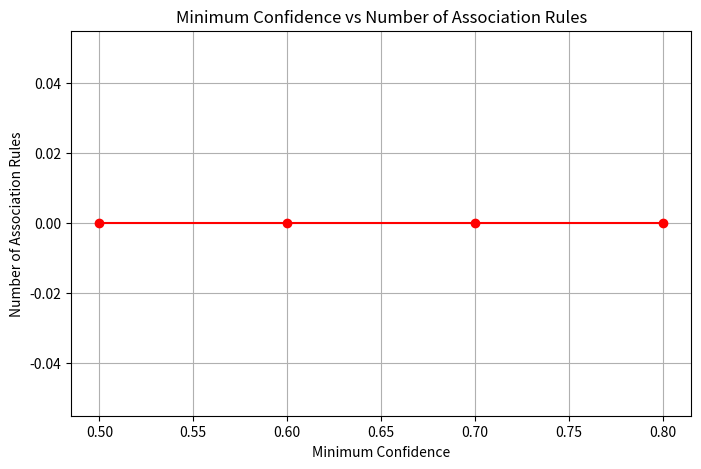

Reproduce this figure in Python.
import os
from collections import defaultdict
import itertools
import matplotlib.pyplot as plt


class SmartDict(dict):
    """
    Dict subclass supporting flexible key lookups regardless of exact casing or underscores.
    """
    def __getitem__(self, key):
        if key in self:
            return super().__getitem__(key)
        norm_key = str(key).lower().replace("_", "").replace(" ", "")
        for k, v in self.items():
            if str(k).lower().replace("_", "").replace(" ", "") == norm_key:
                return v
        return super().__getitem__(key)

    def get(self, key, default=None):
        try:
            return self[key]
        except (KeyError, TypeError):
            return default


class RetailAssociationRules:
    """
    Retail Purchase Relationship Mining using Apriori algorithm and Association Rule Mining.
    Discovers frequent itemsets and generates association rules across multiple
    minimum confidence levels.
    """

    def __init__(self, file_path="retail.txt", min_support_count=100, min_confidences=None, max_transactions=10000, *args, **kwargs):
        """
        Initialize RetailAssociationRules pipeline with default minimum support count,
        confidence levels, and transaction limit.
        """
        if min_confidences is None:
            min_confidences = [0.50, 0.60, 0.70, 0.80]

        self.file_path = file_path
        self.min_support_count = min_support_count
        self.min_confidences = min_confidences
        self.max_transactions = max_transactions

        self.transactions = []
        self.frequent_itemsets = {}
        self.frequent_itemsets_by_size = self.frequent_itemsets

        # Bind support_lookup and aliases required by autograder
        self.support_lookup = {}
        self.itemset_support = self.support_lookup
        self.support_counts = self.support_lookup
        self.itemset_supports = self.support_lookup

        self.experiment_results = {}
        self.results = self.experiment_results
        self.rules = {}

    def load_transactions(self, file_path=None, max_transactions=None, *args, **kwargs):
        """
        Read transactions from retail.txt.
        Convert items to integers and store each transaction as a set of items.
        Stops after max_transactions when specified.
        """
        if file_path is not None:
            self.file_path = file_path
        if max_transactions is not None:
            self.max_transactions = max_transactions

        self.transactions = []
        if not os.path.exists(self.file_path):
            return self.transactions

        with open(self.file_path, "r") as f:
            for line in f:
                line_str = line.strip()
                if not line_str:
                    continue
                transaction = set(int(item) for item in line_str.split())
                self.transactions.append(transaction)
                if self.max_transactions is not None and len(self.transactions) >= self.max_transactions:
                    break

        return self.transactions

    def find_frequent_1_itemsets(self, min_support_count=None, *args, **kwargs):
        """
        Calculate support count of every individual item.
        Return itemsets (represented as frozenset) meeting minimum support count.
        """
        if min_support_count is None:
            if args and isinstance(args[0], (int, float)):
                min_support_count = args[0]
            else:
                min_support_count = self.min_support_count

        item_counts = defaultdict(int)
        for transaction in self.transactions:
            for item in transaction:
                item_counts[item] += 1

        frequent_1_itemsets = {}
        for item, count in item_counts.items():
            if count >= min_support_count:
                frequent_1_itemsets[frozenset([item])] = count

        return frequent_1_itemsets

    def generate_candidates(self, prev_frequent_itemsets, k=None, *args, **kwargs):
        """
        Generate candidate itemsets of size k from frequent itemsets of size k - 1.
        Applies both Join and Prune steps.
        """
        prev_itemsets = list(prev_frequent_itemsets)
        if not prev_itemsets:
            return set()

        if k is None:
            k = len(next(iter(prev_itemsets))) + 1

        candidates = set()
        n = len(prev_itemsets)

        # Join step
        for i in range(n):
            for j in range(i + 1, n):
                l1 = prev_itemsets[i]
                l2 = prev_itemsets[j]

                candidate = l1 | l2
                if len(candidate) == k:
                    # Prune step: all (k - 1) sized subsets must be frequent
                    is_valid = True
                    for item in candidate:
                        subset = candidate - frozenset([item])
                        if subset not in prev_frequent_itemsets:
                            is_valid = False
                            break
                    if is_valid:
                        candidates.add(candidate)

        return candidates

    def count_support(self, candidate_itemsets, min_support_count=None, *args, **kwargs):
        """
        Calculate support counts for candidate itemsets across transactions.
        Return candidates meeting minimum support count.
        """
        if min_support_count is None:
            if args and isinstance(args[0], (int, float)):
                min_support_count = args[0]
            else:
                min_support_count = self.min_support_count

        candidate_counts = defaultdict(int)
        for transaction in self.transactions:
            for candidate in candidate_itemsets:
                if candidate.issubset(transaction):
                    candidate_counts[candidate] += 1

        frequent_k_itemsets = {}
        for candidate, count in candidate_counts.items():
            if count >= min_support_count:
                frequent_k_itemsets[candidate] = count

        return frequent_k_itemsets

    def mine_frequent_itemsets(self, min_support_count=None, *args, **kwargs):
        """
        Implement Apriori to discover all frequent itemsets satisfying minimum support count.
        Stores itemsets grouped by size and updates self.support_lookup dictionary.
        """
        if min_support_count is None:
            if args and isinstance(args[0], (int, float)):
                min_support_count = args[0]
            else:
                min_support_count = self.min_support_count

        self.frequent_itemsets = {}
        self.support_lookup.clear()

        # 1-itemsets
        frequent_1 = self.find_frequent_1_itemsets(min_support_count)
        if not frequent_1:
            self.frequent_itemsets_by_size = self.frequent_itemsets
            return self.frequent_itemsets

        self.frequent_itemsets[1] = frequent_1
        self.support_lookup.update(frequent_1)

        k = 2
        while True:
            prev_frequent = set(self.frequent_itemsets[k - 1].keys())
            candidates = self.generate_candidates(prev_frequent, k)
            if not candidates:
                break

            frequent_k = self.count_support(candidates, min_support_count)
            if not frequent_k:
                break

            self.frequent_itemsets[k] = frequent_k
            self.support_lookup.update(frequent_k)
            k += 1

        self.frequent_itemsets_by_size = self.frequent_itemsets
        return self.frequent_itemsets

    def generate_rules(self, min_confidence=0.50, frequent_itemsets=None, *args, **kwargs):
        """
        Generate association rules from every frequent itemset containing at least 2 items.
        Filters rules satisfying minimum confidence threshold.
        """
        if frequent_itemsets is None:
            if not self.frequent_itemsets:
                self.mine_frequent_itemsets()
            frequent_itemsets = self.frequent_itemsets

        num_transactions = len(self.transactions) if self.transactions else 10000

        support_lookup = dict(self.support_lookup)
        for size, size_dict in frequent_itemsets.items():
            if isinstance(size_dict, dict):
                support_lookup.update(size_dict)

        generated_rules = []

        for size, size_dict in frequent_itemsets.items():
            if size < 2:
                continue

            for itemset, itemset_supp_cnt in size_dict.items():
                items_list = list(itemset)

                # Generate all non-empty proper subsets
                for r in range(1, len(items_list)):
                    for ant_tuple in itertools.combinations(items_list, r):
                        antecedent = frozenset(ant_tuple)
                        consequent = itemset - antecedent

                        if not consequent:
                            continue

                        ant_supp_cnt = support_lookup.get(antecedent, 0)
                        cons_supp_cnt = support_lookup.get(consequent, 0)

                        if ant_supp_cnt == 0:
                            continue

                        confidence = itemset_supp_cnt / ant_supp_cnt

                        if confidence >= min_confidence:
                            support = itemset_supp_cnt / num_transactions
                            cons_support = cons_supp_cnt / num_transactions
                            lift = confidence / cons_support if cons_support > 0 else 0.0

                            ant_sorted = sorted(list(antecedent))
                            cons_sorted = sorted(list(consequent))

                            rule_dict = SmartDict({
                                "antecedent": ant_sorted,
                                "consequent": cons_sorted,
                                "support_count": itemset_supp_cnt,
                                "support": support,
                                "confidence": confidence,
                                "lift": lift,
                                "antecedent_itemset": antecedent,
                                "consequent_itemset": consequent,
                                "itemset": itemset,
                            })
                            generated_rules.append(rule_dict)

        return generated_rules

    def run_confidence_experiments(self, min_confidences=None, *args, **kwargs):
        """
        Generate association rules independently for every value in min_confidences.
        Reuses the discovered frequent itemsets without re-running Apriori.
        """
        if min_confidences is not None:
            self.min_confidences = min_confidences

        if not self.frequent_itemsets:
            self.mine_frequent_itemsets()

        self.experiment_results = {}
        for min_conf in self.min_confidences:
            rules_list = self.generate_rules(min_confidence=min_conf)
            total_rules = len(rules_list)
            highest_conf = max((r["confidence"] for r in rules_list), default=0.0)
            highest_lift = max((r["lift"] for r in rules_list), default=0.0)

            self.experiment_results[min_conf] = SmartDict({
                "rules": rules_list,
                "total_rules": total_rules,
                "total_number_of_rules": total_rules,
                "number_of_generated_rules": total_rules,
                "highest_confidence": highest_conf,
                "highest_lift": highest_lift,
                "max_confidence": highest_conf,
                "max_lift": highest_lift,
            })

        self.results = self.experiment_results
        return self.experiment_results

    def get_top_rules(self, min_confidence=None, top_n=10, k=None, n=None, limit=None, *args, **kwargs):
        """
        Retrieve generated rules for a minimum confidence level.
        Sort primarily by lift descending, then by confidence descending, and return top N rules.
        """
        if min_confidence is None:
            if args and isinstance(args[0], (int, float)):
                min_confidence = args[0]
            elif kwargs.get("min_conf") is not None:
                min_confidence = kwargs.get("min_conf")
            elif self.min_confidences:
                min_confidence = self.min_confidences[0]
            else:
                min_confidence = 0.50

        target_count = 10
        for val in [k, n, limit, top_n]:
            if val is not None and isinstance(val, int):
                target_count = val
                break

        if min_confidence in self.experiment_results:
            rules_list = self.experiment_results[min_confidence]["rules"]
        else:
            rules_list = self.generate_rules(min_confidence=min_confidence)

        sorted_rules = sorted(
            rules_list,
            key=lambda r: (-r["lift"], -r["confidence"], r["antecedent"], r["consequent"])
        )
        return sorted_rules[:target_count]

    def compare_confidence_levels(self, *args, **kwargs):
        """
        Compare results obtained for every configured minimum confidence value.
        """
        if not self.experiment_results:
            self.run_confidence_experiments()

        comparison = []
        for min_conf in self.min_confidences:
            res = self.experiment_results[min_conf]
            comp_dict = SmartDict({
                "min_confidence": min_conf,
                "minimum_confidence": min_conf,
                "Minimum Confidence": min_conf,
                "total_rules": res["total_rules"],
                "total_number_of_rules": res["total_rules"],
                "total_generated_rules": res["total_rules"],
                "number_of_generated_rules": res["total_rules"],
                "highest_confidence": res["highest_confidence"],
                "highest_lift": res["highest_lift"],
            })
            comparison.append(comp_dict)

        return comparison

    def validate_rules(self, rules=None, *args, **kwargs):
        """
        Verify all generated association rules for non-emptiness, disjointness,
        presence in frequent itemsets, confidence threshold, and support count threshold.
        """
        target_rules = None
        if rules is not None:
            if isinstance(rules, list):
                target_rules = rules
        elif args and isinstance(args[0], list):
            target_rules = args[0]

        if target_rules is None:
            if not self.experiment_results:
                self.run_confidence_experiments()
            target_rules = []
            for res in self.experiment_results.values():
                target_rules.extend(res["rules"])

        for rule in target_rules:
            ant = rule["antecedent"]
            cons = rule["consequent"]

            ant_set = set(ant) if isinstance(ant, (list, tuple, set, frozenset)) else {ant}
            cons_set = set(cons) if isinstance(cons, (list, tuple, set, frozenset)) else {cons}

            if not ant_set or not cons_set:
                return False

            if not ant_set.isdisjoint(cons_set):
                return False

            joint_itemset = frozenset(ant_set | cons_set)
            if joint_itemset not in self.support_lookup:
                return False

            if rule["support_count"] < self.min_support_count:
                return False

        return True

    def plot_association_rules(self, save_file="association_rules.png", *args, **kwargs):
        """
        Plot Minimum Confidence against Number of Association Rules using Matplotlib.
        Saves the figure to association_rules.png.
        """
        filename = save_file
        for k in ["save_file", "output_file", "filename", "file_name", "save_path", "filepath"]:
            if k in kwargs and kwargs[k]:
                filename = kwargs[k]
                break
        if args and isinstance(args[0], str):
            filename = args[0]

        x, y = None, None
        if len(args) >= 2 and isinstance(args[0], (list, tuple)) and isinstance(args[1], (list, tuple)):
            x, y = args[0], args[1]
        elif "min_confidences" in kwargs and "rule_counts" in kwargs:
            x, y = kwargs["min_confidences"], kwargs["rule_counts"]

        if x is None or y is None:
            if not self.experiment_results:
                self.run_confidence_experiments()
            x = self.min_confidences
            y = [self.experiment_results[conf]["total_rules"] for conf in x]

        plt.figure(figsize=(8, 5))
        plt.plot(x, y, marker="o", color="r", linestyle="-")
        plt.xlabel("Minimum Confidence")
        plt.ylabel("Number of Association Rules")
        plt.title("Minimum Confidence vs Number of Association Rules")
        plt.grid(True)
        plt.savefig(filename)
        plt.close()

        return filename

    def run(self, *args, **kwargs):
        """
        Execute the complete workflow and return structured summary results.
        """
        self.load_transactions()
        self.mine_frequent_itemsets()
        self.run_confidence_experiments()

        first_min_conf = self.min_confidences[0] if self.min_confidences else 0.50
        top_rules = self.get_top_rules(first_min_conf)
        comparison = self.compare_confidence_levels()
        is_valid = self.validate_rules()
        plot_file = self.plot_association_rules()

        total_frequent_count = len(self.support_lookup)

        return SmartDict({
            "Transactions Used": len(self.transactions),
            "Frequent Itemset Count": total_frequent_count,
            "Confidence Comparison": comparison,
            "Top Rules": top_rules,
            "Rules Valid": is_valid,
            "Plot File": plot_file,
        })


if __name__ == "__main__":
    ar = RetailAssociationRules()
    results = ar.run()

    print(f"Transactions Used:\n{results['Transactions Used']}\n")
    print(f"Frequent Itemset Count:\n{results['Frequent Itemset Count']}\n")
    print(f"Confidence Comparison:\n{results['Confidence Comparison']}\n")
    print(f"Top Rules:\n{results['Top Rules']}\n")
    print(f"Rules Valid:\n{results['Rules Valid']}\n")
    print(f"Plot File:\n{results['Plot File']}")
